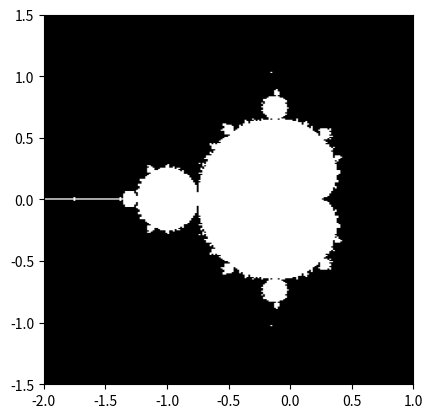

The matplotlib source for this figure:
import numpy as np


class mandelbrot():
    """
    Mandelbrot task creator and collector.

    Parameters
    ----------
    x_min : float
        Lower real coordinate of set (x-coordinate)
    x_max : float
        Upper real coordinate of set (x-coordinate)
    nx_global : int
        (Global) number of grid points for real coordinate (x-dir.) of set
    y_min : float
        Lower imaginary coordinate of set (y-coordinate)
    y_max : float
        Upper imaginary coordinate of set (y-coordinate)
    ny_global : int
        (Global) number of grid points for imaginary coordinate (y-dir.) of set
    ntasks : int
        Number of tasks/(sub)sets/patches
    """

    def __init__(self, x_min, x_max, nx_global,
                 y_min, y_max, ny_global, ntasks):
        self._x_min = x_min
        self._x_max = x_max
        self._nx_global = nx_global
        self._dx = (x_max - x_min)/(nx_global - 1)
        self._y_min = y_min
        self._y_max = y_max
        self._ny_global = ny_global
        self._dy = (y_max - y_min)/(ny_global - 1)
        self._ntasks = ntasks

    def get_tasks(self):
        """
        Generate list of tasks by decomposing the x-direction into the
        desired number of tasks.
        """
        tasks = []
        dx = self._dx
        dy = self._dy
        for itask in range(self._ntasks):
            i_start = itask*(self._nx_global//self._ntasks)
            if itask == self._ntasks - 1:
                nx_local = self._nx_global - i_start
            else:
                nx_local = self._nx_global//self._ntasks
            x_start = self._x_min + i_start*dx
            j_start = 0
            ny_local = self._ny_global
            y_start = self._y_min
            tasks += [mandelbrot_patch(i_start, nx_local, x_start, dx,
                                       j_start, ny_local, y_start, dy, 100)]
        return tasks

    def combine_tasks(self, tasks):
        """
        Combine tasks generated by get_tasks.

        Parameters
        ----------
        tasks : list of mandelbrot_patches

        Returns
        -------
        mandelbrot_set : numpy.array of bools
           Mandelbrot set
        """
        mandelbrot_set = np.zeros((self._nx_global, self._ny_global),
                                  dtype=bool)
        for task in tasks:
            ibeg = task._i_start
            iend = task._i_start + task._nx_local
            mandelbrot_set[ibeg:iend, :] = task._patch[:, :]
        return mandelbrot_set


class mandelbrot_patch():
    """
    Class for computing and representing a Mandelbrot (sub)set/patch.

    Parameters
    ----------
    i_start : int
        global start index in x-direction of patch
    nx_local : int
        local size of patch in x-direction
    x_start : float
        start x coordinate of patch
    dx : float
        grid spacing in x-direction
    j_start : int
        global start index in y-direction of patch
    ny_local : int
        local size of patch in y-direction
    y_start : float
        start y coordinate of patch
    dy : float
        grid spacing in y-direction
    Nmax : int
        Maximum number of iterations
    """

    def __init__(self, i_start, nx_local, x_start, dx,
                 j_start, ny_local, y_start, dy, Nmax):
        self._i_start = i_start
        self._nx_local = nx_local
        self._x_start = x_start
        self._dx = dx
        self._j_start = j_start
        self._ny_local = ny_local
        self._y_start = y_start
        self._dy = dy
        self._Nmax = Nmax

    def do_work(self):
        """Compute Mandelbrot (sub)set/patch."""
        x = self._x_start + np.arange(self._nx_local)*self._dx
        y = self._y_start + np.arange(self._ny_local)*self._dy
        c = x[:, np.newaxis] + 1j*y[np.newaxis, :]
        z = np.zeros_like(c)
        mask = np.full_like(c, fill_value=True, dtype=bool)
        z[mask] = c[mask]
        for k in range(self._Nmax):
            z[mask] = z[mask]**2 + c[mask]
            mask[np.abs(z) > 2.] = False
        self._patch = np.abs(z) <= 2.


def main():
    import matplotlib.pyplot as plt
    x_min = -2.
    x_max = +1.
    nx = 201
    y_min = -1.5
    y_max = +1.5
    ny = 301
    ntasks = 33
    M = mandelbrot(x_min, x_max, nx, y_min, y_max, ny, ntasks)
    tasks = M.get_tasks()
    for task in tasks:
        task.do_work()
    m = M.combine_tasks(tasks)
    plt.imshow(m.T, cmap="gray", extent=[x_min, x_max, y_min, y_max])
    plt.show()


if __name__ == "__main__":
    main()
